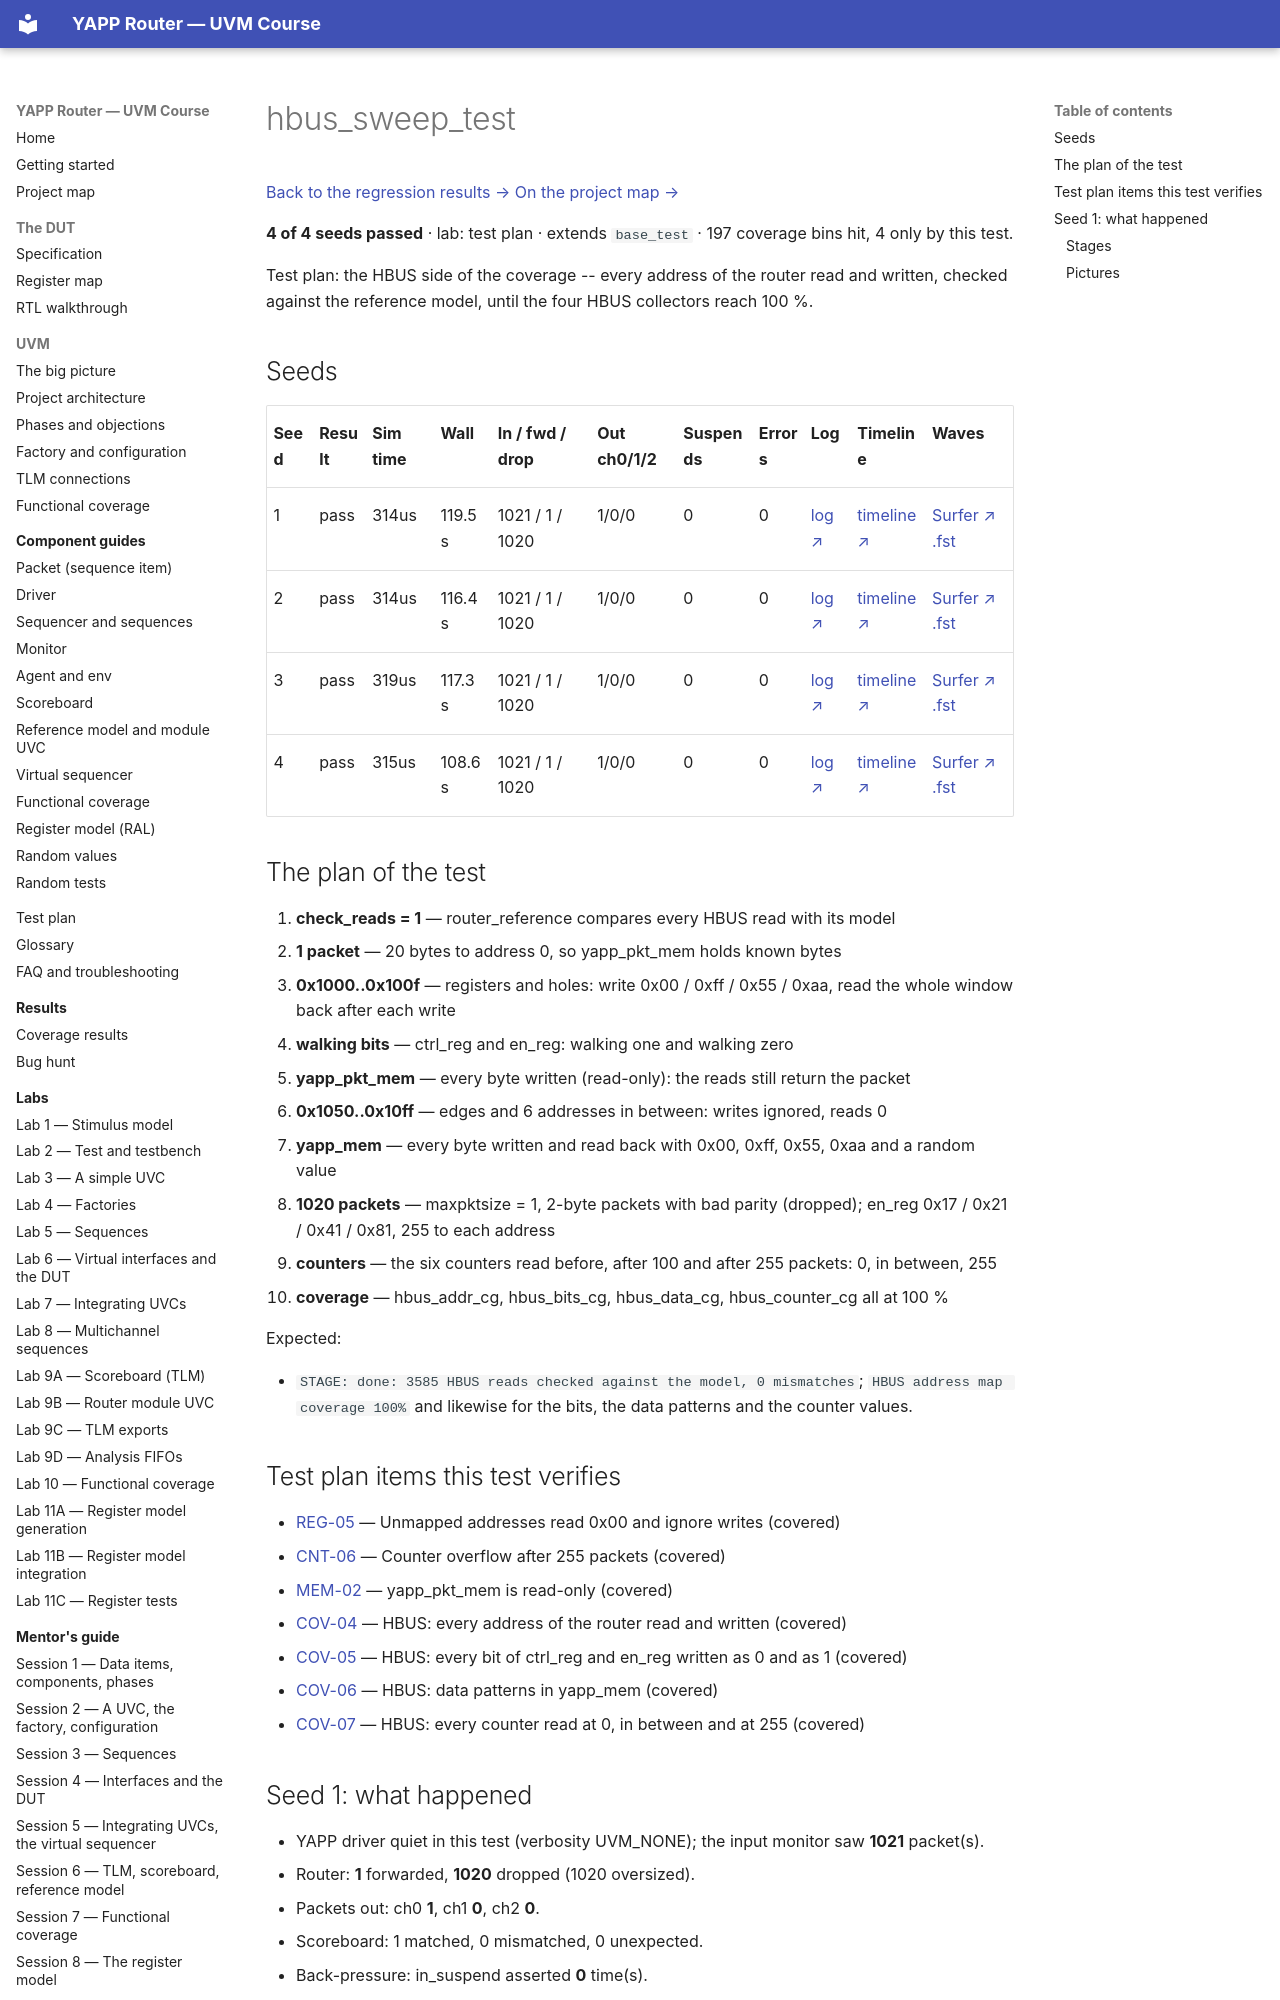

repository: tamirgabgab/Qcom-Mentoring · page: regression/hbus_sweep_test/index.html · generator: mkdocs

# hbus_sweep_test

<!-- generated by scripts/project_map/build.py from yapp_project/regression/runs.json -- run the regression, `make sim-report ONLY=yapp_project OUT=yapp_project/regression`, then `make map`; do not edit this file -->

[Back to the regression results →](index.md){ .pm-link } [On the project map →](../project-map.md#view=plan&node=cls:hbus_sweep_test){ .pm-link }

**4 of 4 seeds passed** · lab: test plan · extends `base_test` · 197 coverage bins hit, 4 only by this test.

Test plan: the HBUS side of the coverage -- every address of the router read and written, checked against the reference model, until the four HBUS collectors reach 100 %.
